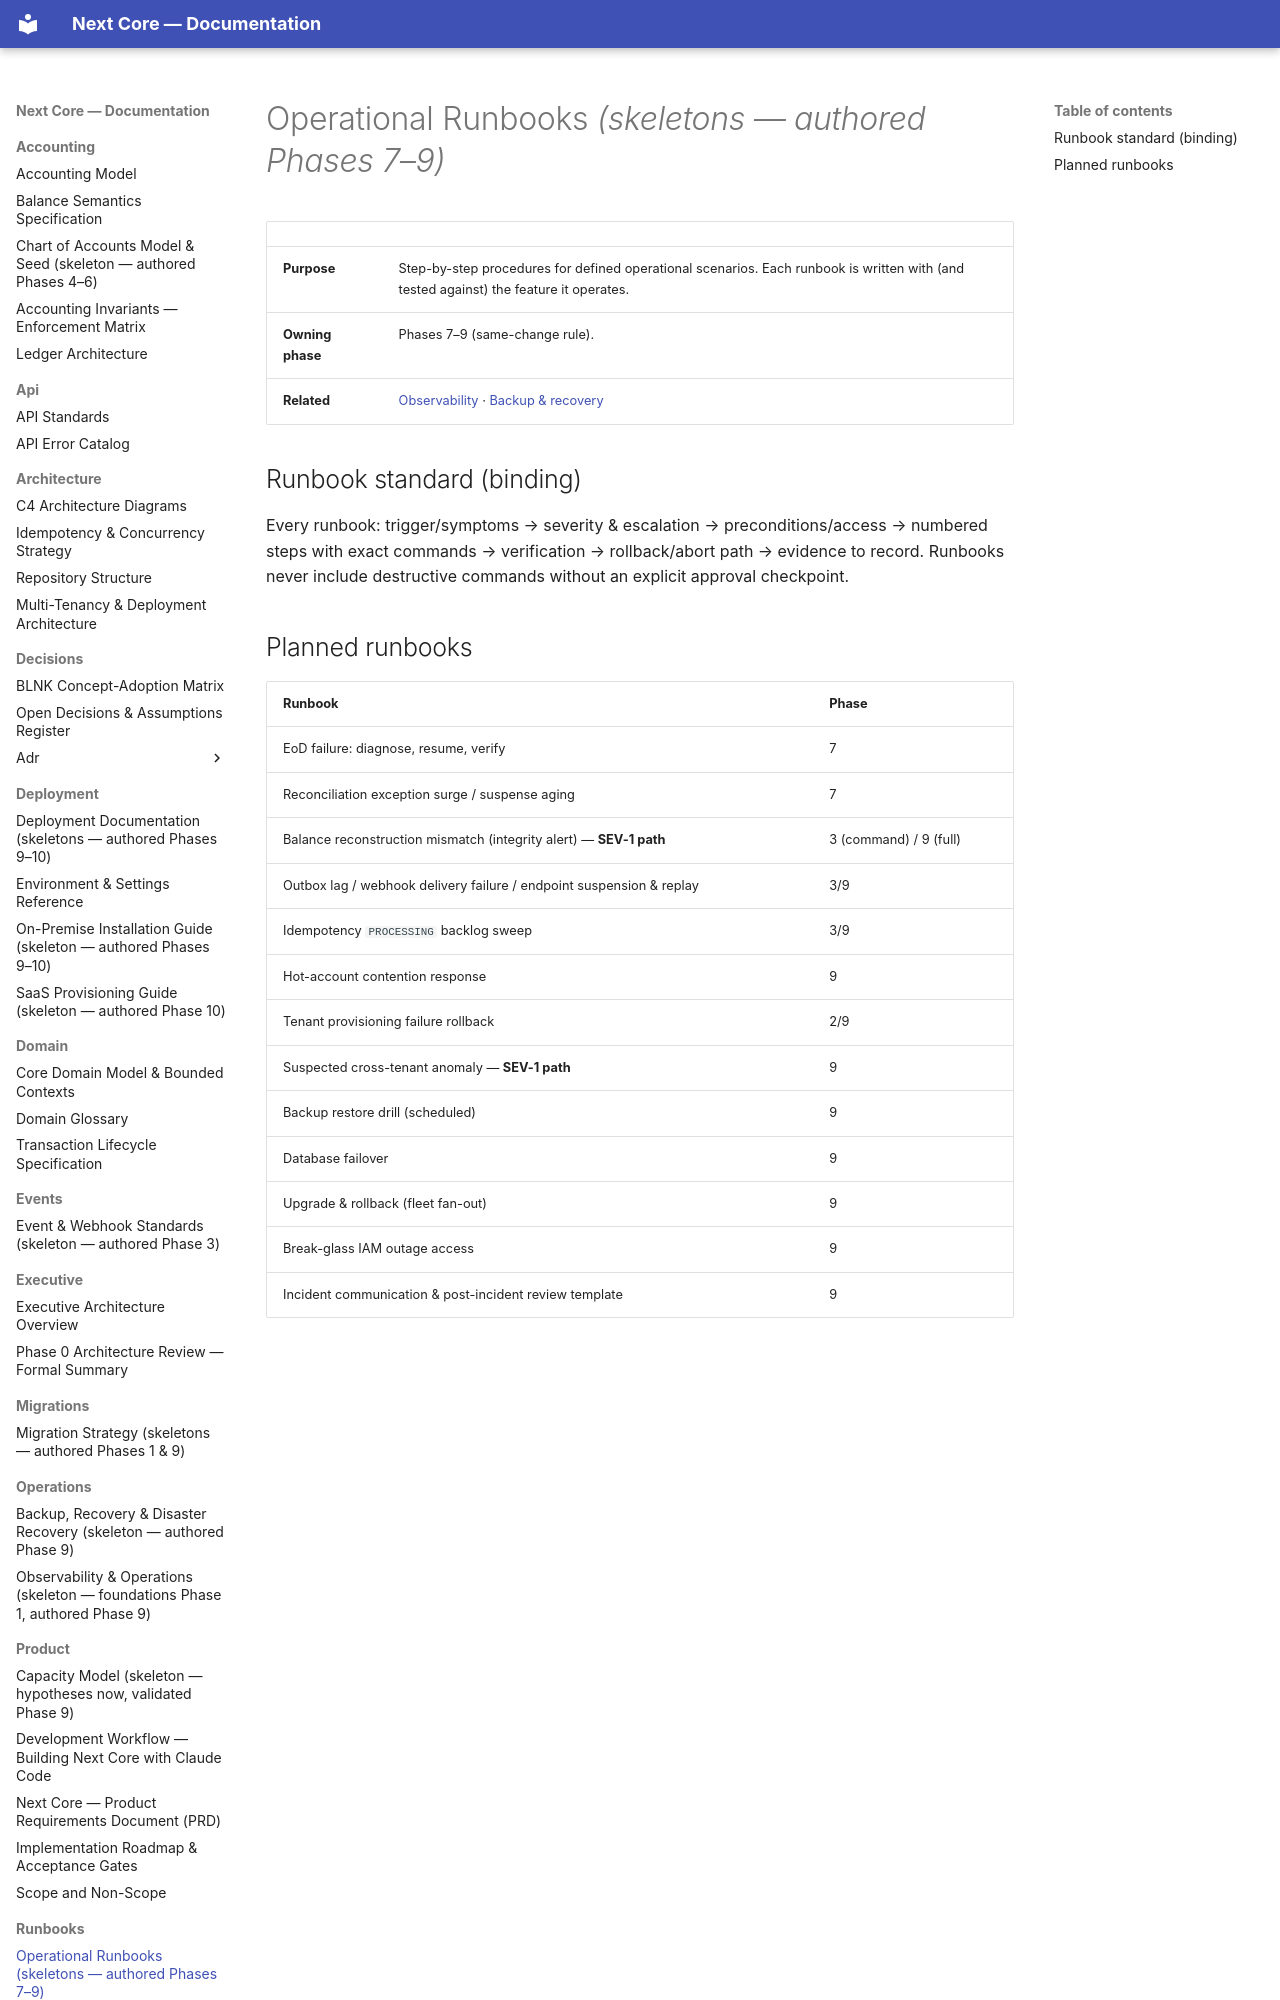

repository: medext/core-cbs · page: runbooks/index.html · generator: mkdocs

# Operational Runbooks *(skeletons — authored Phases 7–9)*

| | |
|---|---|
| **Purpose** | Step-by-step procedures for defined operational scenarios. Each runbook is written with (and tested against) the feature it operates. |
| **Owning phase** | Phases 7–9 (same-change rule). |
| **Related** | [Observability](../operations/observability.md) · [Backup & recovery](../operations/backup-recovery.md) |

## Runbook standard (binding)

Every runbook: trigger/symptoms → severity & escalation → preconditions/access → numbered
steps with exact commands → verification → rollback/abort path → evidence to record.
Runbooks never include destructive commands without an explicit approval checkpoint.
